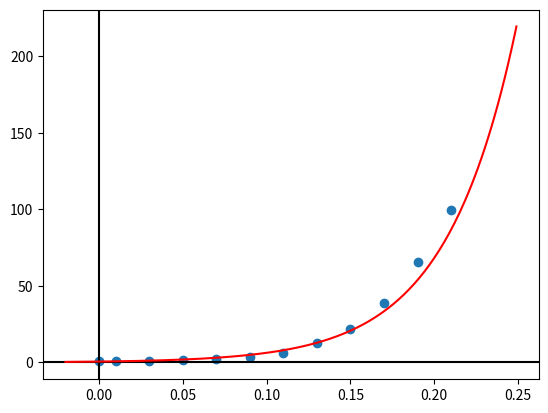

The matplotlib source for this figure:
import numpy as np
import matplotlib.pyplot as plt
import math

a=[0,0.01,0.03,0.05,0.07,0.09,0.11,0.13,0.15,0.17,0.19,0.21]
b=[1,1.03,1.06,1.38,2.09,3.54,6.41,12.6,22.1,39.05,65.32,99.78]
a=np.array(a)
b=np.array(b)
z=np.array([np.log(i) for i in b])

def func(d):
    return a0*np.exp(a1*d)

def plot_graph():
    x = np.arange(-0.02, 0.25, 0.001)
    fig, ax = plt.subplots()
    ax.axhline(y=0, color='k')
    ax.axvline(x=0, color='k')
    plt.scatter(a,b)
    ax.plot(x,func(x),color='red')
    plt.show()

def linear(p,q):
    size=len(p)
    sum1=sum(p)
    sum2=sum(q)
    sum3=sum(p*p)
    sum4=sum(p*q)

    a2=((size*sum4)-(sum1*sum2))/((size*sum3)-(sum1**2))
    a1=(sum2/size)-(sum1/size)*a2
    v=math.exp(a1)

    return v,a2

#Main
a0,a1=linear(a,z)
print(a0)
print(a1)
print('y= '+str(a0)+'e^'+str(a1)+'x')
p=a0*math.exp(a1*0.16)
format_float = "{:.2f}".format(p)
print("Relative risk of crashing: "+format_float)
plot_graph()